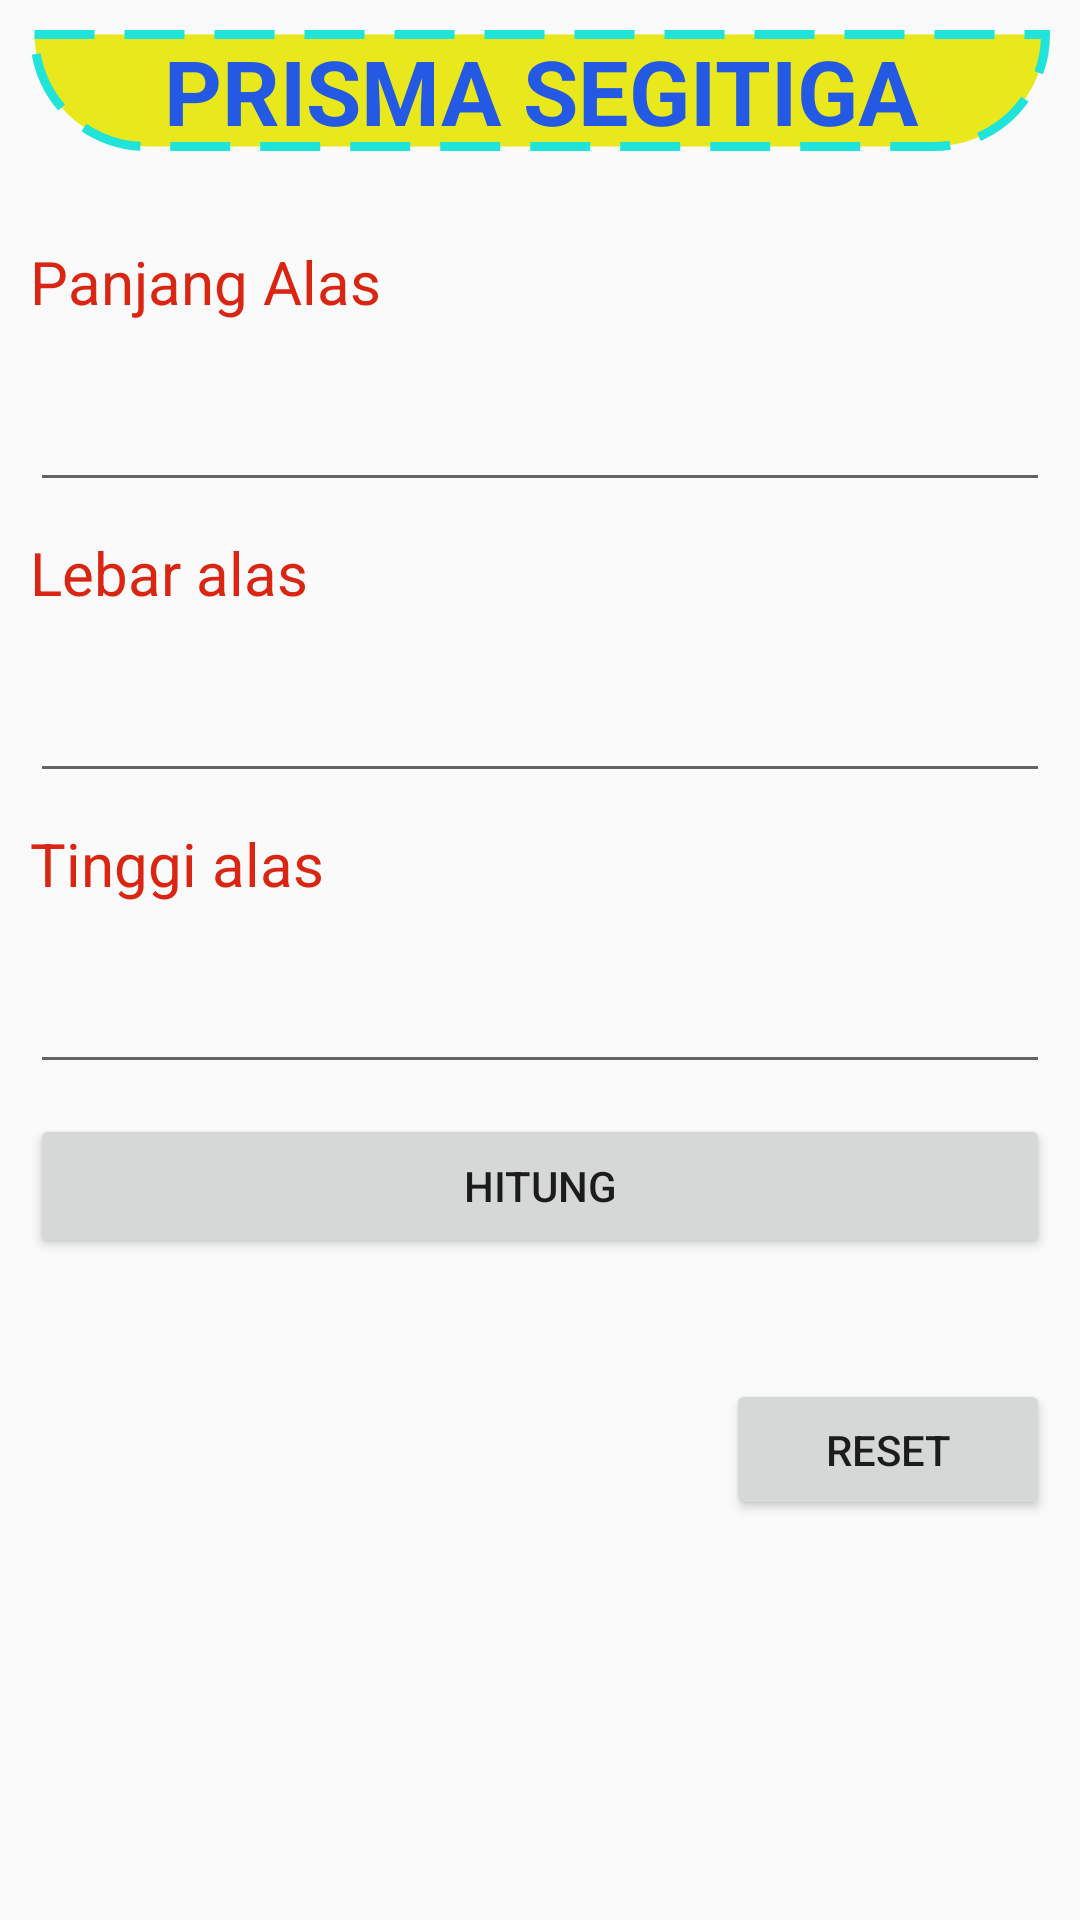

Android layout source for this screen:
<!-- AndroidManifest.xml: application theme AppTheme -->
<!-- res/layout/activity_main.xml -->
<?xml version="1.0" encoding="utf-8"?>
<androidx.appcompat.widget.LinearLayoutCompat xmlns:android="http://schemas.android.com/apk/res/android"
    xmlns:app="http://schemas.android.com/apk/res-auto"
    xmlns:tools="http://schemas.android.com/tools"
    android:layout_height="match_parent"
    android:layout_width="match_parent"
    android:orientation="vertical"
    android:padding="10dp">

    <TextView
        android:layout_width="match_parent"
        android:layout_height="wrap_content"
        android:text="@string/prisma_segitiga"
        android:textStyle="bold"
        android:textColor="@color/biru"
        android:textAlignment="center"
        android:textSize="@dimen/defaultTitle"
        android:background="@drawable/title_bg">

    </TextView>

    <TextView
        android:id="@+id/txt_p_alas"
        android:layout_width="match_parent"
        android:layout_height="wrap_content"
        android:text="@string/panjang_alas"
        android:textColor="@color/merah"
        android:textSize="@dimen/input"
        android:layout_marginTop="30dp"
        android:layout_marginBottom="10dp">

    </TextView>

    <EditText
        android:id="@+id/p_alas"
        android:layout_width="match_parent"
        android:layout_height="50dp"
        android:lines="1"
        android:inputType="numberDecimal"
        android:layout_marginBottom="10dp">

    </EditText>

    <TextView
        android:id="@+id/txt_lbr_alas"
        android:layout_width="match_parent"
        android:layout_height="wrap_content"
        android:text="@string/lebar_alas"
        android:textColor="@color/merah"
        android:textSize="@dimen/input"

        android:layout_marginBottom="10dp">

    </TextView>

    <EditText
        android:id="@+id/lbr_alas"
        android:layout_width="match_parent"
        android:layout_height="50dp"
        android:lines="1"
        android:inputType="numberDecimal"
        android:layout_marginBottom="10dp">

    </EditText>

    <TextView
        android:id="@+id/txt_t"
        android:layout_width="match_parent"
        android:layout_height="wrap_content"
        android:text="@string/tinggi_alas"
        android:textColor="@color/merah"
        android:textSize="@dimen/input"
        android:layout_marginBottom="10dp">

    </TextView>

    <EditText
        android:id="@+id/t"
        android:layout_width="match_parent"
        android:layout_height="50dp"
        android:lines="1"
        android:inputType="numberDecimal"
        android:layout_marginBottom="10dp">

    </EditText>

    <Button
        android:id="@+id/btn_hitung"
        android:layout_width="match_parent"
        android:layout_height="wrap_content"
        android:text="@string/hitung"
        />

    <TextView
        android:id="@+id/tv_hasil"
        android:layout_width="match_parent"
        android:layout_height="wrap_content"
        android:textSize="@dimen/defaultTitle"
        android:text= "">
    </TextView>

    <androidx.constraintlayout.widget.ConstraintLayout
        android:layout_width="match_parent"
        android:layout_height="wrap_content">

        <Button
            android:id="@+id/btn_reset"
            android:layout_width="108dp"
            android:layout_height="47dp"
            android:text="@string/reset"
            app:layout_constraintEnd_toEndOf="parent"
            app:layout_constraintTop_toTopOf="parent" />
    </androidx.constraintlayout.widget.ConstraintLayout>


</androidx.appcompat.widget.LinearLayoutCompat>
<!-- resources referenced by this layout -->
<resources>
  <color name="biru">#245ae3</color>
  <color name="merah">#d92511</color>
  <dimen name="defaultTitle">30sp</dimen>
  <dimen name="input">20sp</dimen>
  <!-- drawable title_bg (drawable) -->
  <?xml version="1.0" encoding="utf-8"?>
  <shape xmlns:android="http://schemas.android.com/apk/res/android"
      android:shape="rectangle">
      <solid android:color="@color/kuning"></solid>
      <corners
          android:bottomLeftRadius="40dp"
          android:bottomRightRadius="40dp">
  
      </corners>
  
      <stroke
          android:color="@color/turqoise"
          android:width="3dp"
          android:dashWidth="20dp"
          android:dashGap="10dp">
  
      </stroke>
  </shape>
  <string name="hitung">HITUNG</string>
  <string name="lebar_alas">Lebar alas</string>
  <string name="panjang_alas">Panjang Alas</string>
  <string name="prisma_segitiga">PRISMA SEGITIGA</string>
  <string name="reset">RESET</string>
  <string name="tinggi_alas">Tinggi alas</string>
  <style name="AppTheme" parent="Theme.AppCompat.Light.DarkActionBar">
          
          <item name="colorPrimary">@color/colorPrimary</item>
          <item name="colorPrimaryDark">@color/colorPrimaryDark</item>
          <item name="colorAccent">@color/colorAccent</item>
      </style>
  <color name="kuning">#e8e81c</color>
  <color name="turqoise">#20e3d9</color>
  <color name="colorPrimary">#008577</color>
  <color name="colorPrimaryDark">#00574B</color>
  <color name="colorAccent">#D81B60</color>
</resources>
